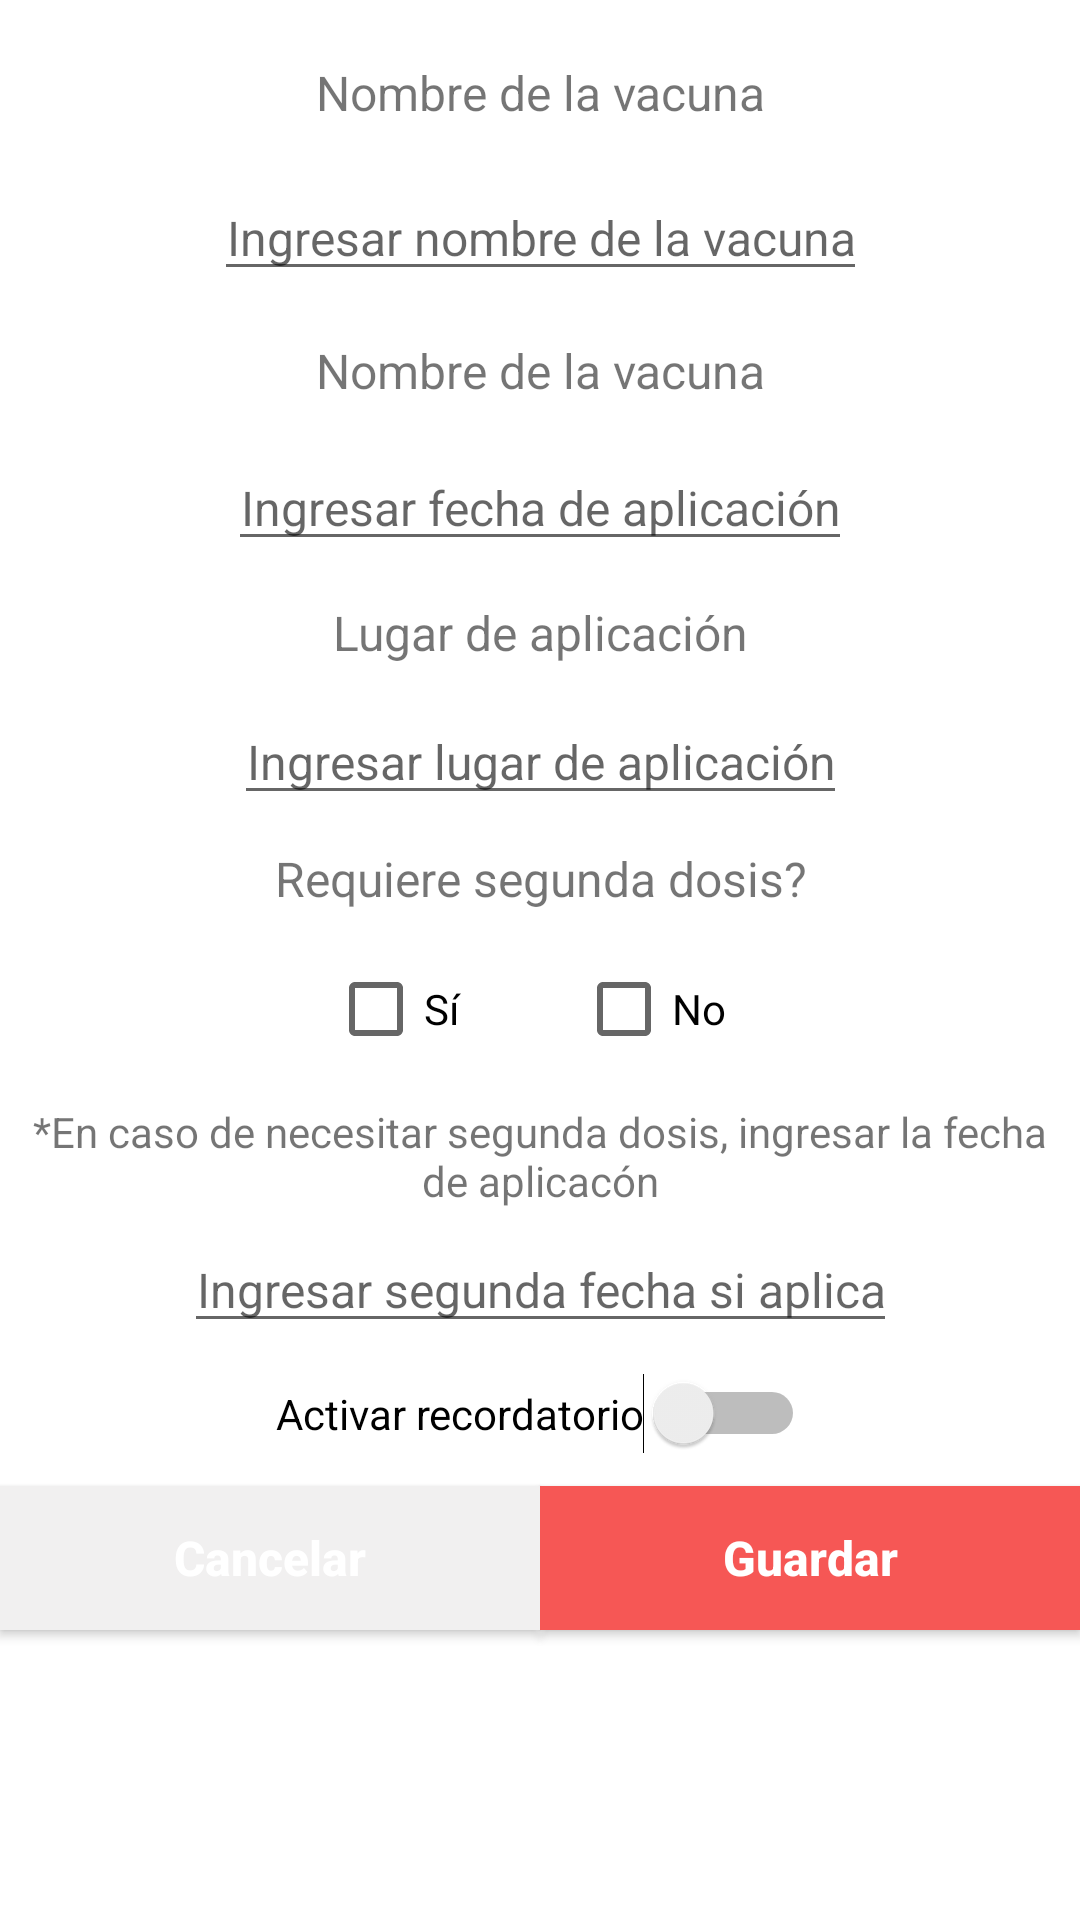

Produce the Android XML layout that renders to this screen, including the resource entries it uses.
<!-- AndroidManifest.xml: application theme Theme.TuPet -->
<!-- res/layout/pop_add_vaccine.xml -->
<?xml version="1.0" encoding="utf-8"?>
<androidx.constraintlayout.widget.ConstraintLayout
    xmlns:android="http://schemas.android.com/apk/res/android"
    xmlns:app="http://schemas.android.com/apk/res-auto"
    xmlns:tools="http://schemas.android.com/tools"
    android:background="@color/white"
    android:layout_width="match_parent"
    android:layout_height="wrap_content">

    <TextView
        android:layout_marginTop="20dp"
        android:id="@+id/nombreVacuna"
        android:layout_width="wrap_content"
        android:layout_height="wrap_content"
        android:textSize="16sp"
        android:gravity="center"
        android:text="Nombre de la vacuna"
        app:layout_constraintBottom_toBottomOf="parent"
        app:layout_constraintEnd_toEndOf="parent"
        app:layout_constraintStart_toStartOf="parent"
        app:layout_constraintTop_toTopOf="parent"
        app:layout_constraintVertical_bias="0" />

    <EditText
        android:id="@+id/txtnombreVacuna"
        android:layout_width="wrap_content"
        android:layout_height="wrap_content"
        android:textSize="16sp"
        android:hint="Ingresar nombre de la vacuna"
        android:inputType="text"
        app:layout_constraintBottom_toBottomOf="parent"
        app:layout_constraintEnd_toEndOf="parent"
        android:gravity="center"
        app:layout_constraintStart_toStartOf="parent"
        app:layout_constraintTop_toBottomOf="@id/nombreVacuna"
        app:layout_constraintVertical_bias="0.03" />

    <TextView
        android:id="@+id/fechaAplicacion"
        android:layout_width="wrap_content"
        android:layout_height="wrap_content"
        android:gravity="center"
        android:textSize="16sp"
        android:text="Nombre de la vacuna"
        app:layout_constraintBottom_toBottomOf="parent"
        app:layout_constraintEnd_toEndOf="parent"
        app:layout_constraintStart_toStartOf="parent"
        app:layout_constraintTop_toBottomOf="@id/txtnombreVacuna"
        app:layout_constraintVertical_bias="0.03" />

    <EditText
        android:id="@+id/txtfechaAplicacion"
        android:layout_width="wrap_content"
        android:layout_height="wrap_content"
        android:hint="Ingresar fecha de aplicación"
        android:inputType="text"
        android:textSize="16sp"
        app:layout_constraintBottom_toBottomOf="parent"
        app:layout_constraintEnd_toEndOf="parent"
        android:gravity="center"
        app:layout_constraintStart_toStartOf="parent"
        app:layout_constraintTop_toBottomOf="@id/fechaAplicacion"
        app:layout_constraintVertical_bias="0.03" />

    <TextView
        android:id="@+id/lugarDeaplicacion"
        android:layout_width="wrap_content"
        android:layout_height="wrap_content"
        android:gravity="center"
        android:textSize="16sp"
        android:text="Lugar de aplicación"
        app:layout_constraintBottom_toBottomOf="parent"
        app:layout_constraintEnd_toEndOf="parent"
        app:layout_constraintStart_toStartOf="parent"
        app:layout_constraintTop_toBottomOf="@id/txtfechaAplicacion"
        app:layout_constraintVertical_bias="0.03" />

    <EditText
        android:id="@+id/txtlugarDeaplicacion"
        android:layout_width="wrap_content"
        android:layout_height="wrap_content"
        android:hint="Ingresar lugar de aplicación"
        android:inputType="text"
        android:textSize="16sp"
        app:layout_constraintBottom_toBottomOf="parent"
        app:layout_constraintEnd_toEndOf="parent"
        android:gravity="center"
        app:layout_constraintStart_toStartOf="parent"
        app:layout_constraintTop_toBottomOf="@id/lugarDeaplicacion"
        app:layout_constraintVertical_bias="0.03" />

    <TextView
        android:id="@+id/segundaDosis"
        android:layout_width="wrap_content"
        android:layout_height="wrap_content"
        android:gravity="center"
        android:textSize="16sp"
        android:text="Requiere segunda dosis?"
        app:layout_constraintBottom_toBottomOf="parent"
        app:layout_constraintEnd_toEndOf="parent"
        app:layout_constraintStart_toStartOf="parent"
        app:layout_constraintTop_toBottomOf="@id/txtlugarDeaplicacion"
        app:layout_constraintVertical_bias="0.03" />

    <CheckBox
        android:id="@+id/checkbox_one"
        android:layout_width="wrap_content"
        android:layout_height="wrap_content"
        android:text="Sí"
        android:textColor="@color/black"
        app:layout_constraintBottom_toBottomOf="parent"
        app:layout_constraintTop_toBottomOf="@id/segundaDosis"
        app:layout_constraintEnd_toEndOf="parent"
        app:layout_constraintHorizontal_bias="0.35"
        app:layout_constraintVertical_bias="0.03"
        app:layout_constraintStart_toStartOf="parent" />

    <CheckBox
        android:id="@+id/checkbox_two"
        android:layout_width="wrap_content"
        android:layout_height="wrap_content"
        android:text="No"
        android:textColor="@color/black"
        app:layout_constraintBottom_toBottomOf="parent"
        app:layout_constraintStart_toEndOf="@+id/checkbox_one"
        app:layout_constraintEnd_toEndOf="parent"
        app:layout_constraintTop_toBottomOf="@id/segundaDosis"
        app:layout_constraintHorizontal_bias="0.227"
        app:layout_constraintVertical_bias="0.03"
         />

    <TextView
        android:id="@+id/segundaDosisTexto"
        android:layout_width="wrap_content"
        android:layout_height="wrap_content"
        android:paddingLeft="10dp"
        android:paddingRight="10dp"
        android:gravity="center"
        android:text="*En caso de necesitar segunda dosis, ingresar la fecha de aplicacón"
        app:layout_constraintBottom_toBottomOf="parent"
        app:layout_constraintEnd_toEndOf="parent"
        app:layout_constraintStart_toStartOf="parent"
        app:layout_constraintTop_toBottomOf="@id/checkbox_two"
        app:layout_constraintVertical_bias="0.03" />

    <EditText
        android:id="@+id/segundaDosisRemi"
        android:layout_width="wrap_content"
        android:layout_height="wrap_content"
        android:hint="Ingresar segunda fecha si aplica"
        android:inputType="text"
        android:textSize="16sp"
        app:layout_constraintBottom_toBottomOf="parent"
        app:layout_constraintEnd_toEndOf="parent"
        android:gravity="center"
        app:layout_constraintStart_toStartOf="parent"
        app:layout_constraintTop_toBottomOf="@id/segundaDosisTexto"
        app:layout_constraintVertical_bias="0.03" />

    <Switch
        android:id="@+id/switch1"
        android:layout_width="wrap_content"
        android:layout_height="wrap_content"
        android:text="Activar recordatorio"
        app:layout_constraintBottom_toBottomOf="parent"
        android:layout_marginBottom="40dp"
        app:layout_constraintEnd_toEndOf="parent"
        android:gravity="center"
        app:layout_constraintStart_toStartOf="parent"
        app:layout_constraintTop_toBottomOf="@+id/segundaDosisRemi"
        app:layout_constraintVertical_bias="0.08" />


        <androidx.appcompat.widget.AppCompatButton
            android:id="@+id/saveBtnVaccine"
            android:layout_width="0dp"
            android:layout_height="wrap_content"
            android:text="Cancelar"
            android:textColor="@color/white"
            android:background="@color/gray_bckg"
            android:textSize="16sp"
            android:textAllCaps="false"
            android:textStyle="bold"
            app:layout_constraintTop_toBottomOf="@id/switch1"
            app:layout_constraintBottom_toBottomOf="parent"
            app:layout_constraintEnd_toEndOf="parent"
            app:layout_constraintStart_toStartOf="parent"
            app:layout_constraintVertical_bias="0.1"
            app:layout_constraintHorizontal_bias="0"
            app:layout_constraintWidth_percent=".5" />

        <androidx.appcompat.widget.AppCompatButton
            android:id="@+id/cancelBtnVaccine"
            android:layout_width="0dp"
            android:layout_height="wrap_content"
            android:text="Guardar"
            android:background="@color/pink_dark"
            android:textColor="@color/white"
            android:textSize="16sp"
            android:textAllCaps="false"
            app:layout_constraintHorizontal_bias="0"
            android:textStyle="bold"
            app:layout_constraintBottom_toBottomOf="parent"
            app:layout_constraintEnd_toEndOf="parent"
            app:layout_constraintStart_toEndOf="@+id/saveBtnVaccine"
            app:layout_constraintVertical_bias="0.1"
            app:layout_constraintTop_toBottomOf="@id/switch1"
            app:layout_constraintWidth_percent=".5" />





</androidx.constraintlayout.widget.ConstraintLayout>
<!-- resources referenced by this layout -->
<resources>
  <color name="black">#FF000000</color>
  <color name="gray_bckg">#F1F0F0</color>
  <color name="pink_dark">#F65755</color>
  <color name="white">#FFFFFFFF</color>
  <style name="Theme.TuPet" parent="Theme.MaterialComponents.DayNight.DarkActionBar">
          
          <item name="colorPrimary">@color/pink_dark</item>
          <item name="colorPrimaryVariant">@color/pink_dark</item>
          <item name="colorOnPrimary">@color/white</item>
          
          <item name="colorSecondary">@color/teal_200</item>
          <item name="colorSecondaryVariant">@color/teal_700</item>
          <item name="colorOnSecondary">@color/black</item>
          
          <item name="android:statusBarColor" tools:targetApi="l">?attr/colorPrimaryVariant</item>
          
      </style>
  <color name="teal_200">#FF03DAC5</color>
  <color name="teal_700">#FF018786</color>
</resources>
